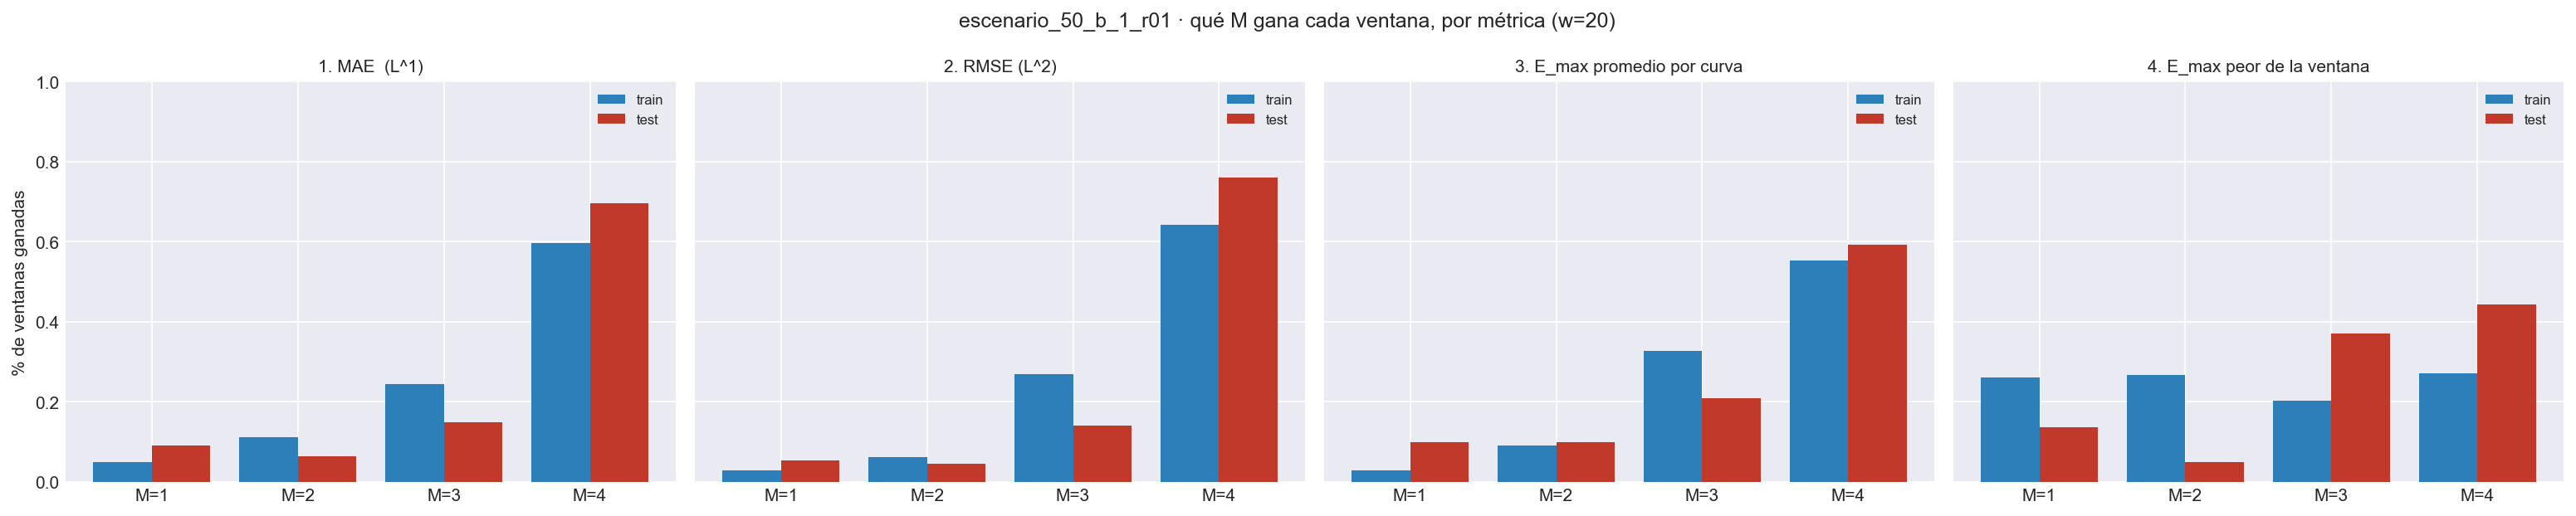

The file beside this chart, header and first rows:
metrica, bloque, M, pct_ventanas_ganadas, n_ventanas
1. MAE  (L^1), train, 1, 0.04815, 540
1. MAE  (L^1), train, 2, 0.1111, 540
1. MAE  (L^1), train, 3, 0.2444, 540
1. MAE  (L^1), train, 4, 0.5963, 540
1. MAE  (L^1), test, 1, 0.0905, 221
1. MAE  (L^1), test, 2, 0.06335, 221
1. MAE  (L^1), test, 3, 0.1493, 221
1. MAE  (L^1), test, 4, 0.6968, 221
2. RMSE (L^2), train, 1, 0.02778, 540
2. RMSE (L^2), train, 2, 0.06111, 540
2. RMSE (L^2), train, 3, 0.2685, 540
2. RMSE (L^2), train, 4, 0.6426, 540
2. RMSE (L^2), test, 1, 0.0543, 221
2. RMSE (L^2), test, 2, 0.04525, 221
2. RMSE (L^2), test, 3, 0.1403, 221
2. RMSE (L^2), test, 4, 0.7602, 221
3. E_max promedio por curva, train, 1, 0.02778, 540
3. E_max promedio por curva, train, 2, 0.09074, 540
3. E_max promedio por curva, train, 3, 0.3278, 540
3. E_max promedio por curva, train, 4, 0.5537, 540
3. E_max promedio por curva, test, 1, 0.09955, 221
3. E_max promedio por curva, test, 2, 0.09955, 221
3. E_max promedio por curva, test, 3, 0.2081, 221
3. E_max promedio por curva, test, 4, 0.5928, 221
4. E_max peor de la ventana, train, 1, 0.2611, 540
4. E_max peor de la ventana, train, 2, 0.2667, 540
4. E_max peor de la ventana, train, 3, 0.2019, 540
4. E_max peor de la ventana, train, 4, 0.2704, 540
4. E_max peor de la ventana, test, 1, 0.1357, 221
4. E_max peor de la ventana, test, 2, 0.04977, 221
4. E_max peor de la ventana, test, 3, 0.371, 221
4. E_max peor de la ventana, test, 4, 0.4434, 221
